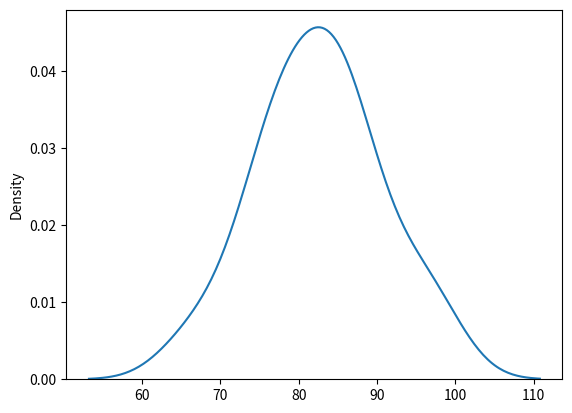

This figure's Python source:
from scipy.stats import kurtosis 
import matplotlib.pyplot as plt
dataset = [88,85,82,97,67,77,74,86,81,95,77,88,85,76,81]
print(kurtosis(dataset))
import seaborn as sns

sns.kdeplot(dataset)
plt.show()